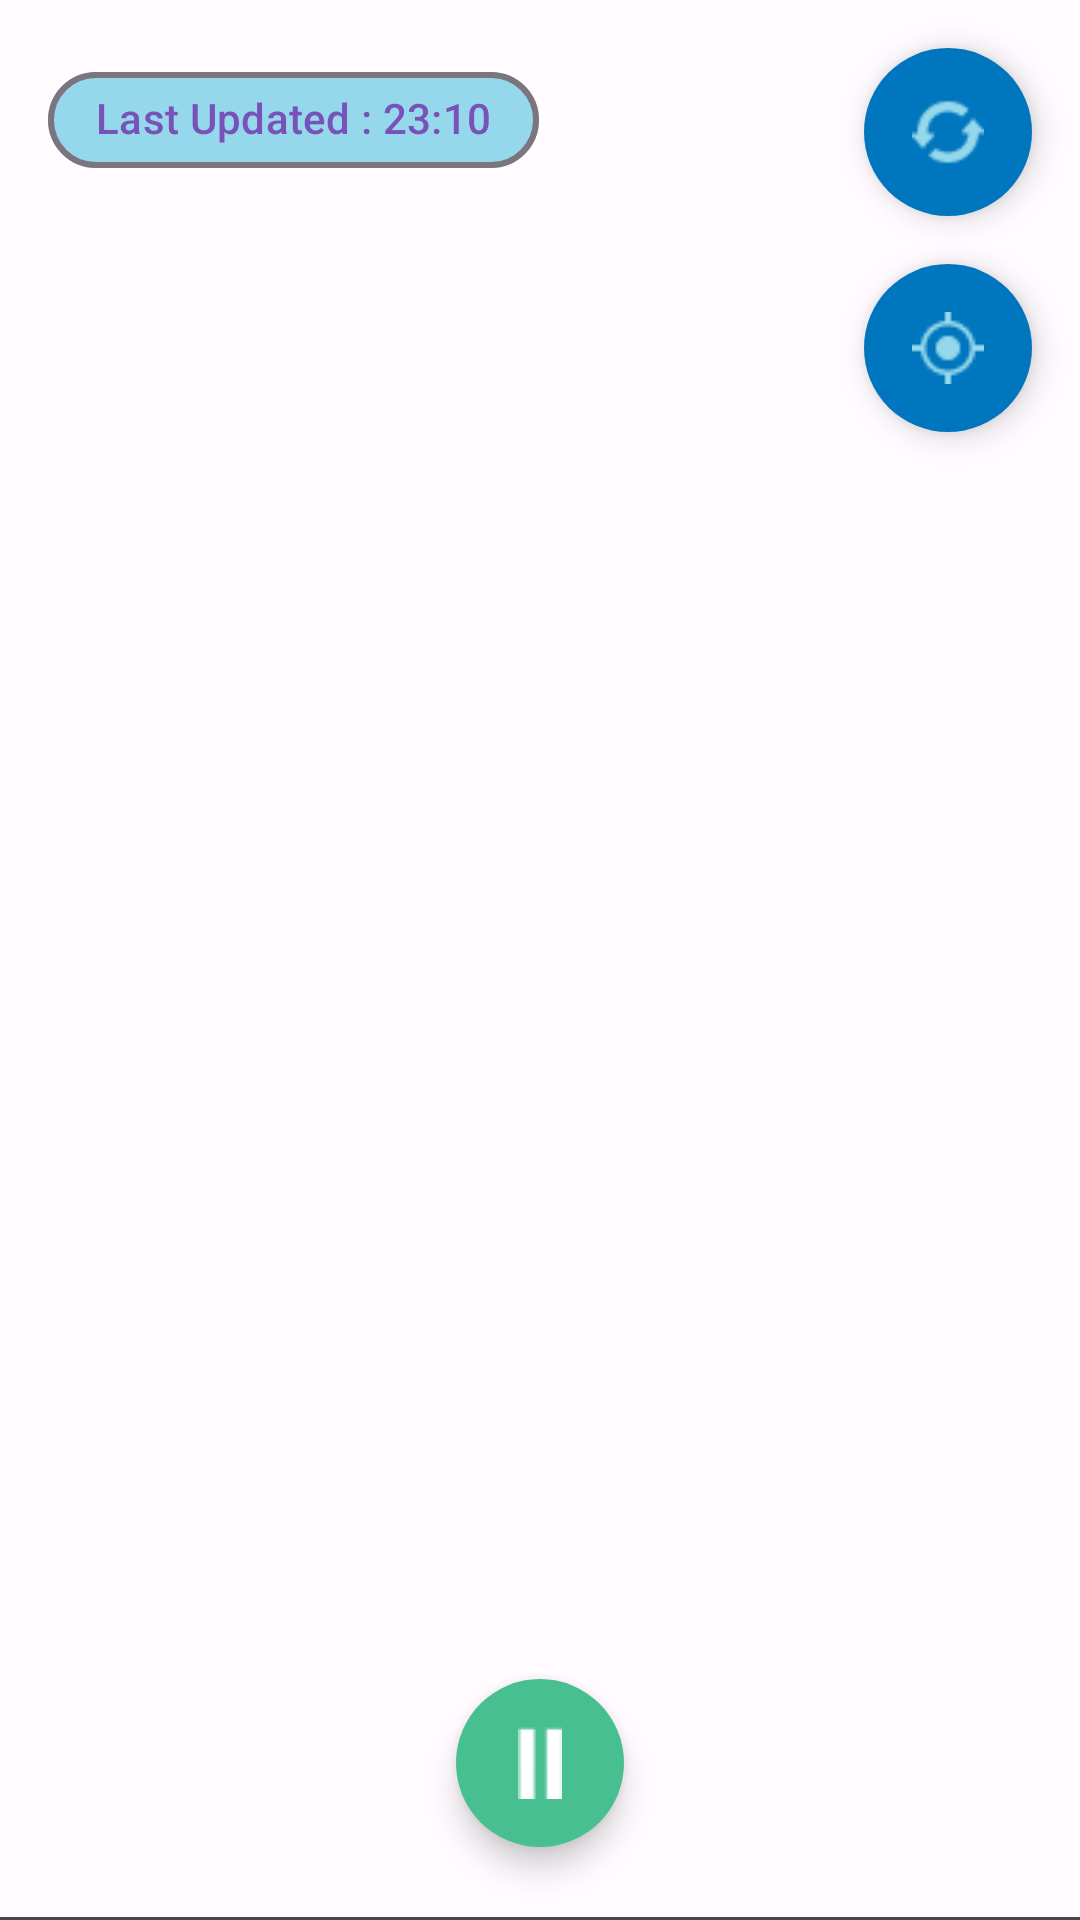

Layout XML and referenced resources for this Android screen:
<!-- AndroidManifest.xml: application theme Theme.Wher -->
<!-- res/layout/fragment_home.xml -->
<?xml version="1.0" encoding="utf-8"?>
<androidx.constraintlayout.widget.ConstraintLayout xmlns:android="http://schemas.android.com/apk/res/android"
    xmlns:app="http://schemas.android.com/apk/res-auto"
    xmlns:tools="http://schemas.android.com/tools"
    android:layout_width="match_parent"
    android:layout_height="match_parent">

    <com.google.android.material.progressindicator.LinearProgressIndicator
        android:id="@+id/loading_indicator"
        android:layout_width="match_parent"
        android:layout_height="wrap_content"
        android:indeterminate="true"
        android:visibility="invisible"
        app:layout_constraintTop_toTopOf="parent" />

    <androidx.fragment.app.FragmentContainerView
        android:id="@+id/map"
        android:name="com.google.android.gms.maps.SupportMapFragment"
        android:layout_width="match_parent"
        android:layout_height="0dp"
        app:layout_constraintBottom_toBottomOf="parent" />

    <com.google.android.material.chip.Chip
        android:layout_width="wrap_content"
        android:layout_height="wrap_content"
        android:layout_margin="16dp"
        android:backgroundTint="@color/brand_light_blue"
        android:text="Last Updated : 23:10"
        android:textColor="@color/brand_purple"
        app:chipStrokeWidth="2dp"
        app:layout_constraintStart_toStartOf="parent"
        app:layout_constraintTop_toTopOf="parent"
        app:shapeAppearanceOverlay="?shapeAppearanceCornerLarge" />

    <com.google.android.material.tabs.TabLayout
        android:id="@+id/tab_layout"
        android:layout_width="match_parent"
        android:layout_height="wrap_content"
        app:layout_constraintBottom_toBottomOf="parent"
        app:tabBackground="@drawable/tab_background_unselected"
        tools:background="@drawable/tab_background_unselected"
        tools:minHeight="?actionBarSize" />

    <com.google.android.material.floatingactionbutton.FloatingActionButton
        android:id="@+id/fab_refresh"
        android:layout_width="wrap_content"
        android:layout_height="wrap_content"
        android:layout_margin="16dp"
        android:src="@drawable/ic_refresh"
        app:backgroundTint="@color/brand_dark_blue_alt"
        app:layout_constraintEnd_toEndOf="parent"
        app:layout_constraintTop_toTopOf="parent"
        app:shapeAppearanceOverlay="?shapeAppearanceCornerExtraLarge"
        app:tint="@color/brand_light_blue" />

    <com.google.android.material.floatingactionbutton.FloatingActionButton
        android:id="@+id/fab_detect"
        android:layout_width="wrap_content"
        android:layout_height="wrap_content"
        android:layout_margin="16dp"
        android:src="@drawable/ic_detect"
        app:backgroundTint="@color/brand_dark_blue_alt"
        app:layout_constraintEnd_toEndOf="parent"
        app:layout_constraintTop_toBottomOf="@id/fab_refresh"
        app:shapeAppearanceOverlay="?shapeAppearanceCornerExtraLarge"
        app:tint="@color/brand_light_blue" />

    <com.google.android.material.floatingactionbutton.FloatingActionButton
        android:id="@+id/fab_action"
        android:layout_width="wrap_content"
        android:layout_height="wrap_content"
        android:layout_marginBottom="-24dp"
        android:src="@drawable/ic_pause"
        app:backgroundTint="@color/brand_green"
        app:layout_constraintBottom_toTopOf="@id/tab_layout"
        app:layout_constraintEnd_toEndOf="parent"
        app:layout_constraintStart_toStartOf="parent"
        app:shapeAppearanceOverlay="?shapeAppearanceCornerExtraLarge"
        app:tint="@null" />
</androidx.constraintlayout.widget.ConstraintLayout>
<!-- resources referenced by this layout -->
<resources>
  <color name="brand_dark_blue_alt">#0076BE</color>
  <color name="brand_green">#48BF91</color>
  <color name="brand_light_blue">#95D8EB</color>
  <color name="brand_purple">#7851B9</color>
  <!-- drawable tab_background_unselected (drawable) -->
  <?xml version="1.0" encoding="utf-8"?>
  <shape xmlns:android="http://schemas.android.com/apk/res/android"
      android:shape="rectangle">
      <gradient
          android:angle="90"
          android:endColor="#ff0076BE"
          android:startColor="#ff7851B9" />
  </shape>
  <style name="Theme.Wher" parent="Base.Theme.Wher">
          <item name="fontFamily">@font/inter</item>
      </style>
  <style name="Base.Theme.Wher" parent="Theme.Material3.Dark.NoActionBar">
          <item name="colorPrimary">@color/md_theme_light_primary</item>
          <item name="colorOnPrimary">@color/md_theme_light_onPrimary</item>
          <item name="colorPrimaryContainer">@color/md_theme_light_primaryContainer</item>
          <item name="colorOnPrimaryContainer">@color/md_theme_light_onPrimaryContainer</item>
          <item name="colorSecondary">@color/md_theme_light_secondary</item>
          <item name="colorOnSecondary">@color/md_theme_light_onSecondary</item>
          <item name="colorSecondaryContainer">@color/md_theme_light_secondaryContainer</item>
          <item name="colorOnSecondaryContainer">@color/md_theme_light_onSecondaryContainer</item>
          <item name="colorTertiary">@color/md_theme_light_tertiary</item>
          <item name="colorOnTertiary">@color/md_theme_light_onTertiary</item>
          <item name="colorTertiaryContainer">@color/md_theme_light_tertiaryContainer</item>
          <item name="colorOnTertiaryContainer">@color/md_theme_light_onTertiaryContainer</item>
          <item name="colorError">@color/md_theme_light_error</item>
          <item name="colorErrorContainer">@color/md_theme_light_errorContainer</item>
          <item name="colorOnError">@color/md_theme_light_onError</item>
          <item name="colorOnErrorContainer">@color/md_theme_light_onErrorContainer</item>
          <item name="android:colorBackground">@color/md_theme_light_background</item>
          <item name="colorOnBackground">@color/md_theme_light_onBackground</item>
          <item name="colorOutline">@color/md_theme_light_outline</item>
          <item name="colorSurface">@color/md_theme_light_surface</item>
          <item name="colorOnSurface">@color/md_theme_light_onSurface</item>
          <item name="colorSurfaceVariant">@color/md_theme_light_surfaceVariant</item>
          <item name="colorOnSurfaceVariant">@color/md_theme_light_onSurfaceVariant</item>
      </style>
  <color name="md_theme_light_primary">#7048b0</color>
  <color name="md_theme_light_onPrimary">#ffffff</color>
  <color name="md_theme_light_primaryContainer">#ecdcff</color>
  <color name="md_theme_light_onPrimaryContainer">#270058</color>
  <color name="md_theme_light_secondary">#2f57c1</color>
  <color name="md_theme_light_onSecondary">#ffffff</color>
  <color name="md_theme_light_secondaryContainer">#dbe1ff</color>
  <color name="md_theme_light_onSecondaryContainer">#00174c</color>
  <color name="md_theme_light_tertiary">#7f525c</color>
  <color name="md_theme_light_onTertiary">#ffffff</color>
  <color name="md_theme_light_tertiaryContainer">#ffd9e0</color>
  <color name="md_theme_light_onTertiaryContainer">#32101a</color>
  <color name="md_theme_light_error">#ba1a1a</color>
  <color name="md_theme_light_errorContainer">#ffffff</color>
  <color name="md_theme_light_onError">#ffdad6</color>
  <color name="md_theme_light_onErrorContainer">#410002</color>
  <color name="md_theme_light_background">#fffbff</color>
  <color name="md_theme_light_onBackground">#1d1b1e</color>
  <color name="md_theme_light_outline">#7a757f</color>
  <color name="md_theme_light_surface">#fffbff</color>
  <color name="md_theme_light_onSurface">#1d1b1e</color>
  <color name="md_theme_light_surfaceVariant">#e8e0eb</color>
  <color name="md_theme_light_onSurfaceVariant">#49454e</color>
</resources>
